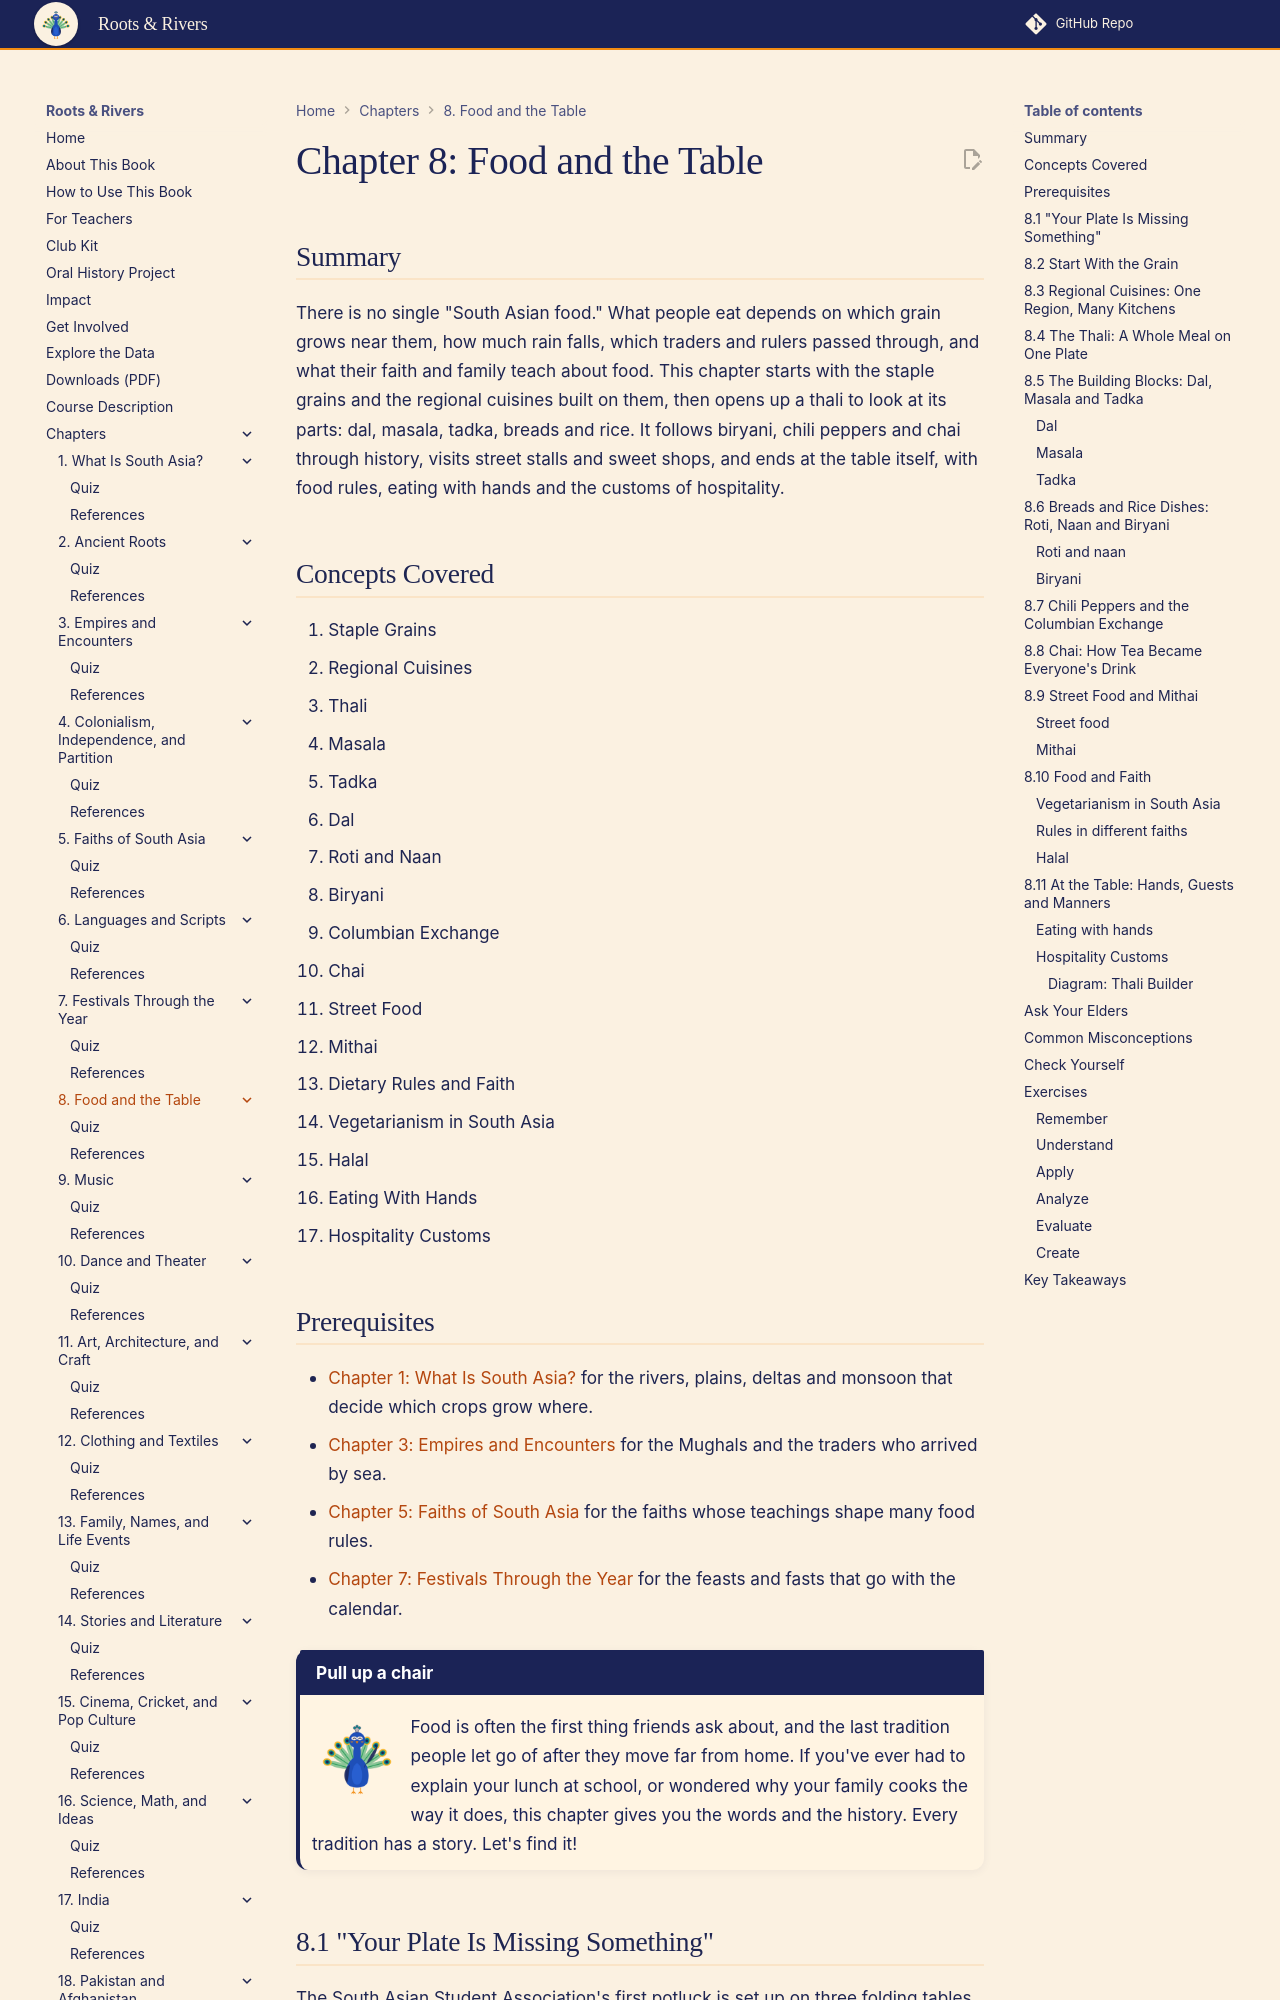

repository: aaryavvatts-lab/south-asian-culture-textbook · page: chapters/08-food-and-the-table/index.html · generator: mkdocs

---
title: "Chapter 8: Food and the Table"
description: "Explore how grain, climate, trade and faith shape what people eat across South Asia, from the thali and dal to biryani, chai, street food and hospitality."
image: /sims/ch08-thali-builder/ch08-thali-builder.png
date: 2026-10-22
version: 1.0
---

# Chapter 8: Food and the Table

## Summary

There is no single "South Asian food." What people eat depends on which grain grows near them, how much rain falls, which traders and rulers passed through, and what their faith and family teach about food. This chapter starts with the staple grains and the regional cuisines built on them, then opens up a thali to look at its parts: dal, masala, tadka, breads and rice. It follows biryani, chili peppers and chai through history, visits street stalls and sweet shops, and ends at the table itself, with food rules, eating with hands and the customs of hospitality.

## Concepts Covered

1. Staple Grains
2. Regional Cuisines
3. Thali
4. Masala
5. Tadka
6. Dal
7. Roti and Naan
8. Biryani
9. Columbian Exchange
10. Chai
11. Street Food
12. Mithai
13. Dietary Rules and Faith
14. Vegetarianism in South Asia
15. Halal
16. Eating With Hands
17. Hospitality Customs

## Prerequisites

- [Chapter 1: What Is South Asia?](../01-what-is-south-asia/index.md) for the rivers, plains, deltas and monsoon that decide which crops grow where.
- [Chapter 3: Empires and Encounters](../03-empires-and-encounters/index.md) for the Mughals and the traders who arrived by sea.
- [Chapter 5: Faiths of South Asia](../05-faiths-of-south-asia/index.md) for the faiths whose teachings shape many food rules.
- [Chapter 7: Festivals Through the Year](../07-festivals/index.md) for the feasts and fasts that go with the calendar.

!!! mascot-welcome "Pull up a chair"
    ![Mora waving hello](../../img/mascot/welcome.png){ class="mascot-admonition-img" }
    Food is often the first thing friends ask about, and the last tradition people let go of after they move far from home. If you've ever had to explain your lunch at school, or wondered why your family cooks the way it does, this chapter gives you the words and the history. Every tradition has a story. Let's find it!

## 8.1 "Your Plate Is Missing Something"

The South Asian Student Association's first potluck is set up on three folding tables in the Prairie Ridge cafeteria. Ben Lindqvist, who has been looking forward to this all week, takes a paper plate and puts a little of everything on it: a piece of naan, two samosas, a spoonful of chickpeas, a scoop of butter chicken, and one gulab jamun soaking through the plate.

He sits down proudly next to Zara Hossain and three other club members. Ayesha Qureshi, whose family is from Lahore, looks at his plate and says, "Where's the raita? And you need a proper biryani, not just bread." Arjun Reddy, whose family is from Hyderabad, shakes his head: "No rice? And no pickle? That's not a meal." Dilan Perera, whose family is from Kandy in Sri Lanka, laughs. "Where's the rice and curry? Where's the coconut sambol?"

Ben looks at Zara for help. She shrugs. "At my Nanu's table it would be rice, dal and fish. Every time." Ben stares at his plate. "Okay. So which one of you has the *real* South Asian meal?"

That's the question this chapter answers.
